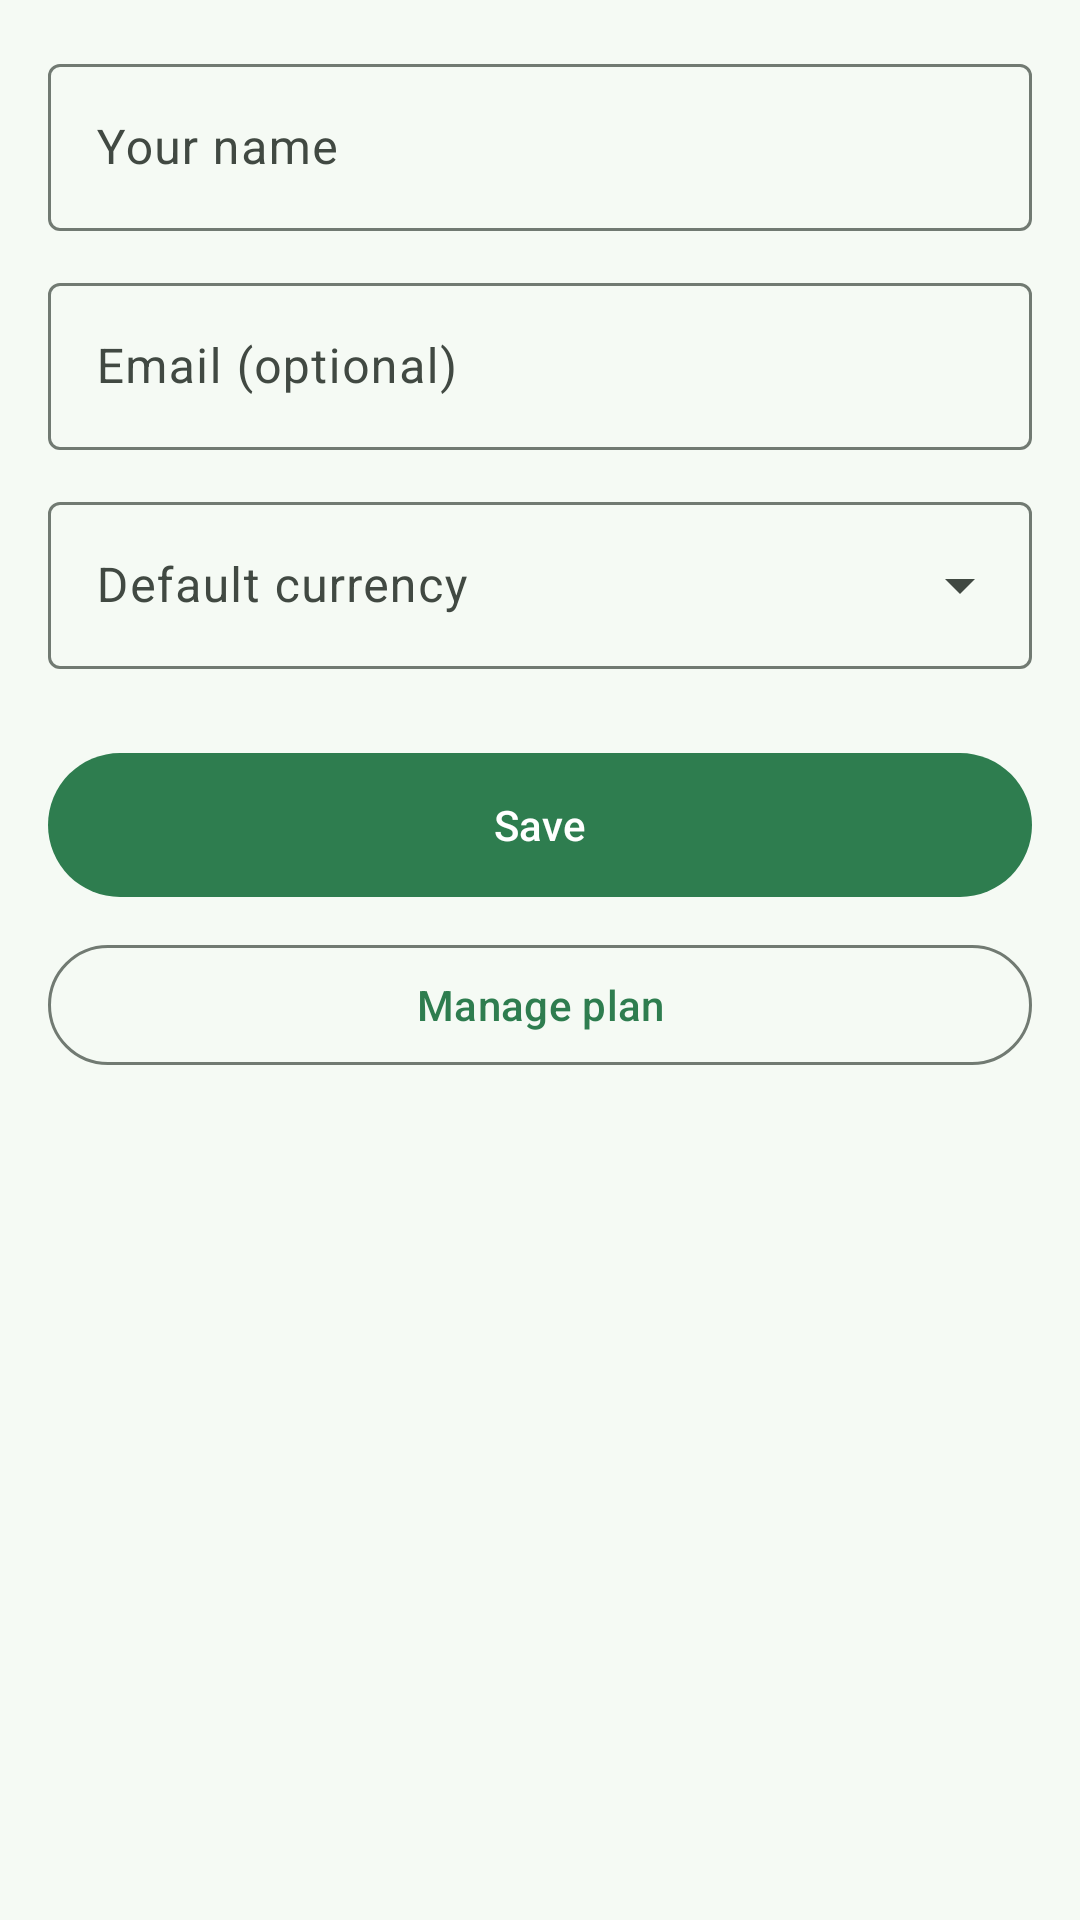

Write the Android layout XML for this screen, with the resource values it uses.
<!-- AndroidManifest.xml: application theme Theme.MyWallet -->
<!-- res/layout/fragment_profile.xml -->
<?xml version="1.0" encoding="utf-8"?>
<ScrollView xmlns:android="http://schemas.android.com/apk/res/android"
    android:layout_width="match_parent"
    android:layout_height="match_parent"
    android:fillViewport="true">

    <LinearLayout
        android:layout_width="match_parent"
        android:layout_height="wrap_content"
        android:orientation="vertical"
        android:padding="16dp">

        <com.google.android.material.textfield.TextInputLayout
            style="?attr/textInputOutlinedStyle"
            android:layout_width="match_parent"
            android:layout_height="wrap_content"
            android:layout_marginBottom="12dp"
            android:hint="@string/hint_display_name">

            <com.google.android.material.textfield.TextInputEditText
                android:id="@+id/nameInput"
                android:layout_width="match_parent"
                android:layout_height="wrap_content"
                android:inputType="textPersonName|textCapWords"
                android:maxLines="1" />
        </com.google.android.material.textfield.TextInputLayout>

        <com.google.android.material.textfield.TextInputLayout
            style="?attr/textInputOutlinedStyle"
            android:layout_width="match_parent"
            android:layout_height="wrap_content"
            android:layout_marginBottom="12dp"
            android:hint="@string/hint_email">

            <com.google.android.material.textfield.TextInputEditText
                android:id="@+id/emailInput"
                android:layout_width="match_parent"
                android:layout_height="wrap_content"
                android:inputType="textEmailAddress"
                android:maxLines="1" />
        </com.google.android.material.textfield.TextInputLayout>

        <com.google.android.material.textfield.TextInputLayout
            style="?attr/textInputOutlinedExposedDropdownMenuStyle"
            android:layout_width="match_parent"
            android:layout_height="wrap_content"
            android:layout_marginBottom="24dp"
            android:hint="@string/hint_default_currency">

            <com.google.android.material.textfield.MaterialAutoCompleteTextView
                android:id="@+id/currencyInput"
                android:layout_width="match_parent"
                android:layout_height="wrap_content"
                android:inputType="none" />
        </com.google.android.material.textfield.TextInputLayout>

        <com.google.android.material.button.MaterialButton
            android:id="@+id/saveButton"
            android:layout_width="match_parent"
            android:layout_height="56dp"
            android:text="@string/save" />

        <com.google.android.material.button.MaterialButton
            android:id="@+id/planButton"
            style="@style/Widget.Material3.Button.OutlinedButton"
            android:layout_width="match_parent"
            android:layout_height="wrap_content"
            android:layout_marginTop="8dp"
            android:text="@string/manage_plan" />
    </LinearLayout>
</ScrollView>
<!-- resources referenced by this layout -->
<resources>
  <string name="hint_default_currency">Default currency</string>
  <string name="hint_display_name">Your name</string>
  <string name="hint_email">Email (optional)</string>
  <string name="manage_plan">Manage plan</string>
  <string name="save">Save</string>
  <color name="md_primary">#2E7D4F</color>
  <color name="md_onPrimary">#FFFFFF</color>
  <color name="md_primaryContainer">#CDEFD8</color>
  <color name="md_onPrimaryContainer">#06391D</color>
  <color name="md_secondary">#55796A</color>
  <color name="md_onSecondary">#FFFFFF</color>
  <color name="md_secondaryContainer">#D9ECE0</color>
  <color name="md_onSecondaryContainer">#10291C</color>
  <color name="md_tertiary">#6B8E23</color>
  <color name="md_onTertiary">#FFFFFF</color>
  <color name="md_tertiaryContainer">#E8F3CF</color>
  <color name="md_onTertiaryContainer">#243306</color>
  <color name="md_background">#F5FAF4</color>
  <color name="md_surface">#F5FAF4</color>
  <color name="md_onSurface">#171D18</color>
  <color name="md_onBackground">#171D18</color>
  <color name="md_surfaceVariant">#DCE6DD</color>
  <color name="md_onSurfaceVariant">#414942</color>
  <color name="md_outline">#717A72</color>
  <color name="md_outlineVariant">#C1CBC2</color>
  <color name="md_surfaceContainerLowest">#FFFFFF</color>
  <color name="md_surfaceContainerLow">#EFF6EE</color>
  <color name="md_surfaceContainer">#E9F1E8</color>
  <color name="md_surfaceContainerHigh">#E3ECE2</color>
  <color name="md_surfaceContainerHighest">#DEE6DD</color>
  <color name="md_error">#BA1A1A</color>
  <color name="md_onError">#FFFFFF</color>
  <color name="md_errorContainer">#FFDAD6</color>
  <color name="md_onErrorContainer">#410002</color>
  <style name="ShapeAppearance.MyWallet.Small" parent="ShapeAppearance.Material3.SmallComponent">
          <item name="cornerFamily">rounded</item>
          <item name="cornerSize">12dp</item>
      </style>
  <style name="ShapeAppearance.MyWallet.Medium" parent="ShapeAppearance.Material3.MediumComponent">
          <item name="cornerFamily">rounded</item>
          <item name="cornerSize">16dp</item>
      </style>
  <style name="ShapeAppearance.MyWallet.Large" parent="ShapeAppearance.Material3.LargeComponent">
          <item name="cornerFamily">rounded</item>
          <item name="cornerSize">24dp</item>
      </style>
  <style name="Widget.MyWallet.Card" parent="Widget.Material3.CardView.Filled">
          <item name="cardBackgroundColor">@color/md_surfaceContainerLowest</item>
          <item name="cardCornerRadius">16dp</item>
          <item name="cardElevation">0dp</item>
          <item name="strokeColor">@color/md_outlineVariant</item>
          <item name="strokeWidth">1dp</item>
      </style>
</resources>
